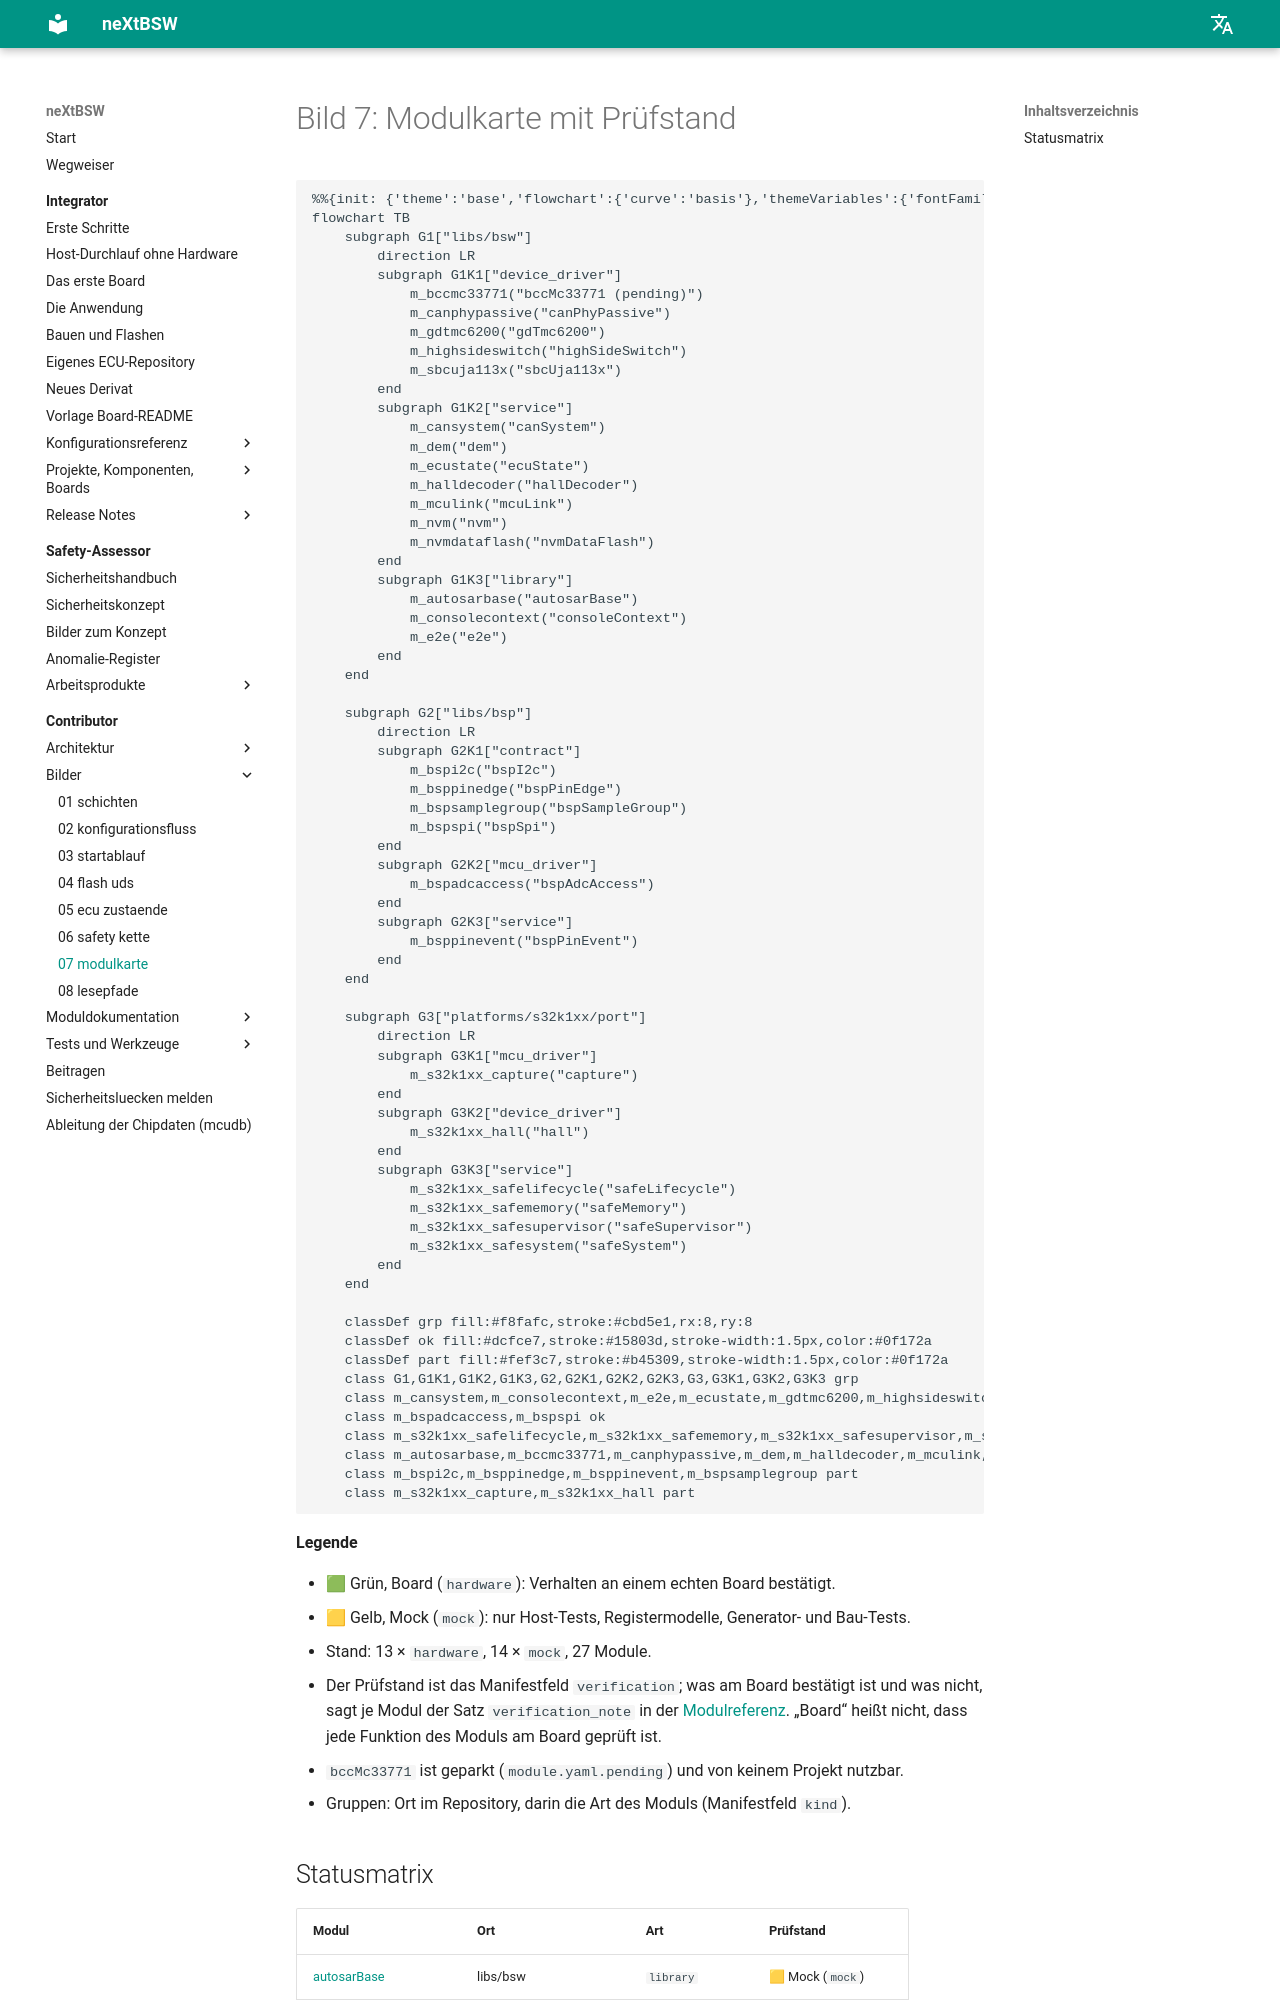

repository: danielsimonreinhardt/neXtBSW · page: 1.0.0/doc/figures/07-modulkarte/index.html · generator: mkdocs

<!-- SPDX-License-Identifier: Apache-2.0 -->
<!-- Generated by tools/docgen from libs/*/*/module.yaml, platforms/*/port/**/module.yaml, ecu/platforms/*/**/module.yaml, libs/*/*/doc and tools/test/tests.yaml (like doc/reference/modules.md). Do not edit: change the manifest field `verification` and run `.venv/Scripts/python tools/docgen`. -->

# Bild 7: Modulkarte mit Prüfstand

```mermaid
%%{init: {'theme':'base','flowchart':{'curve':'basis'},'themeVariables':{'fontFamily':'Segoe UI, Helvetica, Arial, sans-serif','fontSize':'14px','background':'#ffffff','primaryColor':'#ffffff','primaryBorderColor':'#64748b','primaryTextColor':'#0f172a','lineColor':'#475569','edgeLabelBackground':'#ffffff','tertiaryColor':'#f8fafc','clusterBkg':'#f8fafc','clusterBorder':'#cbd5e1'}}}%%
flowchart TB
    subgraph G1["libs/bsw"]
        direction LR
        subgraph G1K1["device_driver"]
            m_bccmc33771("bccMc33771 (pending)")
            m_canphypassive("canPhyPassive")
            m_gdtmc6200("gdTmc6200")
            m_highsideswitch("highSideSwitch")
            m_sbcuja113x("sbcUja113x")
        end
        subgraph G1K2["service"]
            m_cansystem("canSystem")
            m_dem("dem")
            m_ecustate("ecuState")
            m_halldecoder("hallDecoder")
            m_mculink("mcuLink")
            m_nvm("nvm")
            m_nvmdataflash("nvmDataFlash")
        end
        subgraph G1K3["library"]
            m_autosarbase("autosarBase")
            m_consolecontext("consoleContext")
            m_e2e("e2e")
        end
    end

    subgraph G2["libs/bsp"]
        direction LR
        subgraph G2K1["contract"]
            m_bspi2c("bspI2c")
            m_bsppinedge("bspPinEdge")
            m_bspsamplegroup("bspSampleGroup")
            m_bspspi("bspSpi")
        end
        subgraph G2K2["mcu_driver"]
            m_bspadcaccess("bspAdcAccess")
        end
        subgraph G2K3["service"]
            m_bsppinevent("bspPinEvent")
        end
    end

    subgraph G3["platforms/s32k1xx/port"]
        direction LR
        subgraph G3K1["mcu_driver"]
            m_s32k1xx_capture("capture")
        end
        subgraph G3K2["device_driver"]
            m_s32k1xx_hall("hall")
        end
        subgraph G3K3["service"]
            m_s32k1xx_safelifecycle("safeLifecycle")
            m_s32k1xx_safememory("safeMemory")
            m_s32k1xx_safesupervisor("safeSupervisor")
            m_s32k1xx_safesystem("safeSystem")
        end
    end

    classDef grp fill:#f8fafc,stroke:#cbd5e1,rx:8,ry:8
    classDef ok fill:#dcfce7,stroke:#15803d,stroke-width:1.5px,color:#0f172a
    classDef part fill:#fef3c7,stroke:#b45309,stroke-width:1.5px,color:#0f172a
    class G1,G1K1,G1K2,G1K3,G2,G2K1,G2K2,G2K3,G3,G3K1,G3K2,G3K3 grp
    class m_cansystem,m_consolecontext,m_e2e,m_ecustate,m_gdtmc6200,m_highsideswitch,m_sbcuja113x ok
    class m_bspadcaccess,m_bspspi ok
    class m_s32k1xx_safelifecycle,m_s32k1xx_safememory,m_s32k1xx_safesupervisor,m_s32k1xx_safesystem ok
    class m_autosarbase,m_bccmc33771,m_canphypassive,m_dem,m_halldecoder,m_mculink,m_nvm,m_nvmdataflash part
    class m_bspi2c,m_bsppinedge,m_bsppinevent,m_bspsamplegroup part
    class m_s32k1xx_capture,m_s32k1xx_hall part
```

**Legende**

- 🟩 Grün, Board (`hardware`): Verhalten an einem echten Board bestätigt.
- 🟨 Gelb, Mock (`mock`): nur Host-Tests, Registermodelle, Generator- und Bau-Tests.
- Stand: 13 × `hardware`, 14 × `mock`, 27 Module.
- Der Prüfstand ist das Manifestfeld `verification`; was am Board bestätigt ist und was nicht, sagt je Modul der Satz `verification_note` in der [Modulreferenz](../reference/modules.md). „Board“ heißt nicht, dass jede Funktion des Moduls am Board geprüft ist.
- `bccMc33771` ist geparkt (`module.yaml.pending`) und von keinem Projekt nutzbar.
- Gruppen: Ort im Repository, darin die Art des Moduls (Manifestfeld `kind`).
